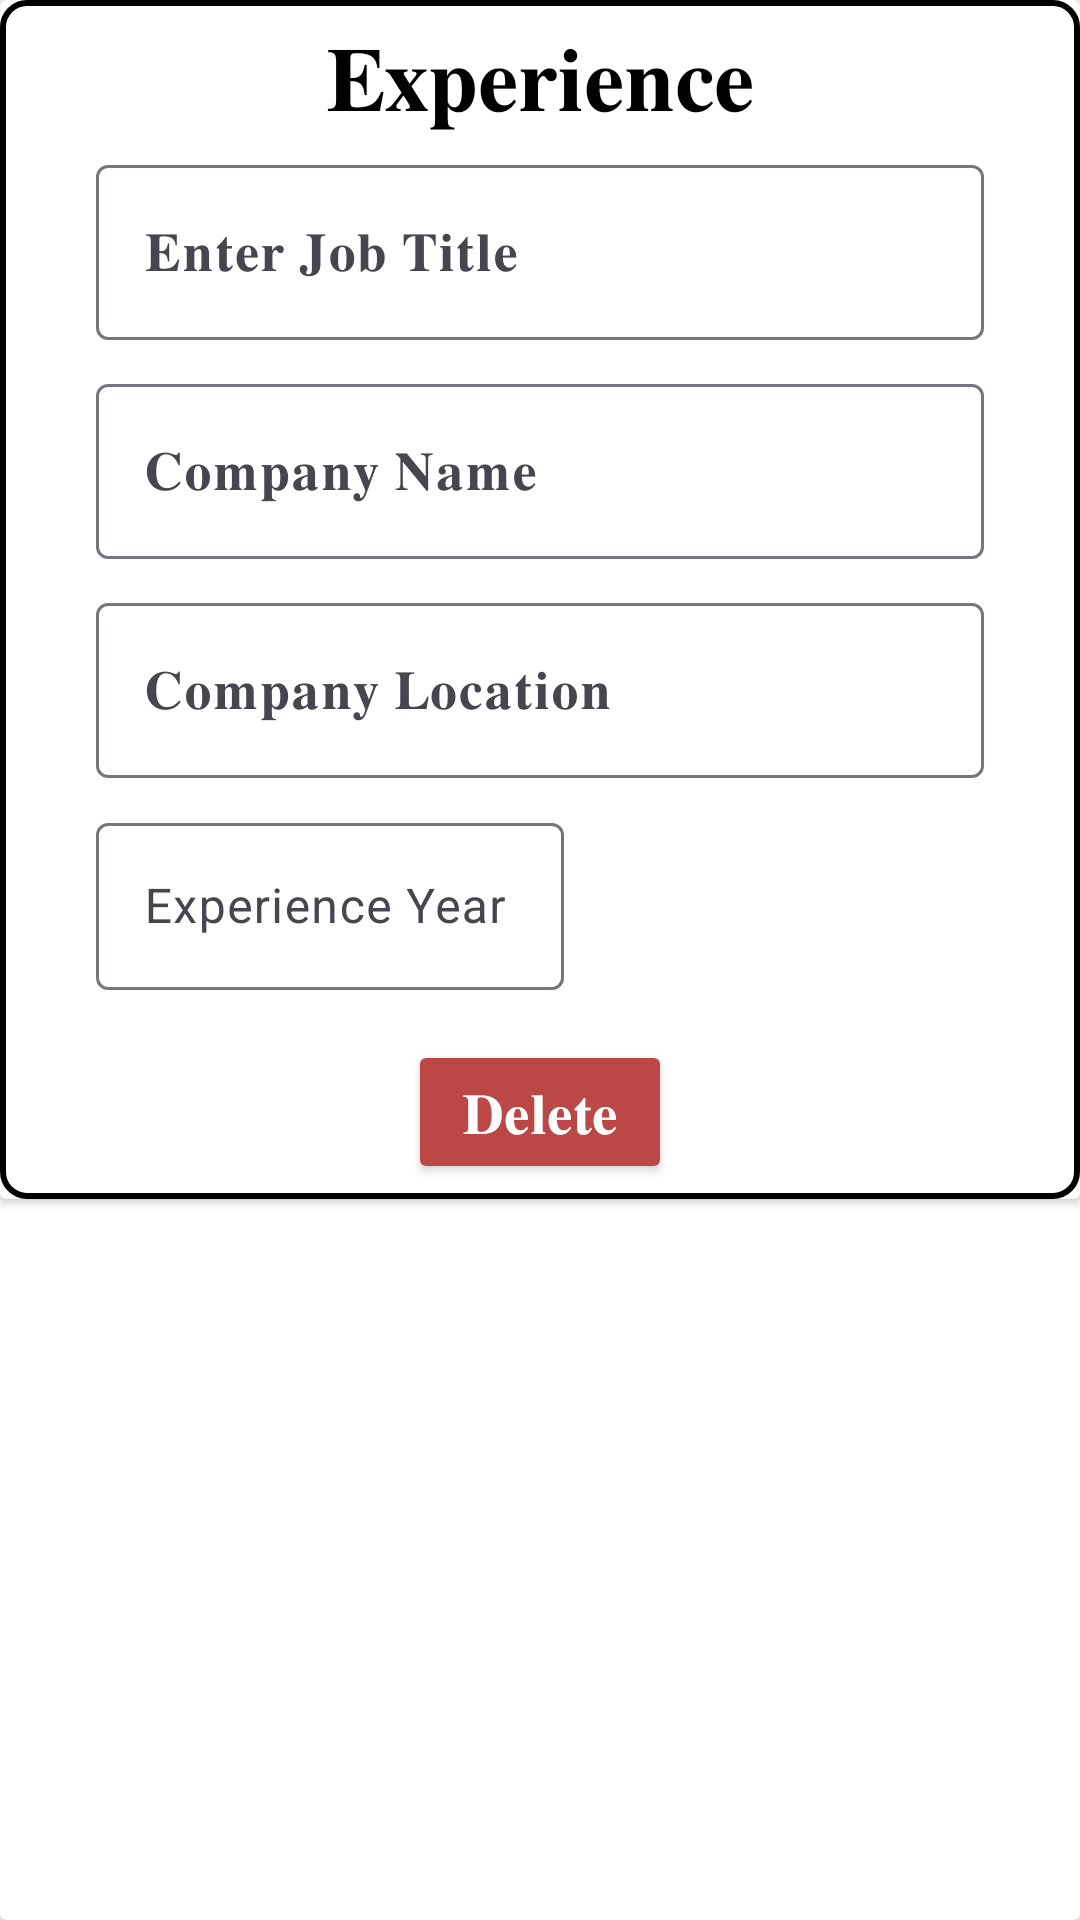

Reconstruct the res/layout file that produces this screen, plus the resources it refers to.
<!-- AndroidManifest.xml: application theme Theme.MinorProject_ResumeBuilder -->
<!-- res/layout/experience_details.xml -->
<?xml version="1.0" encoding="utf-8"?>
<androidx.cardview.widget.CardView xmlns:android="http://schemas.android.com/apk/res/android"
    android:layout_width="match_parent"
    android:layout_height="wrap_content"
    android:layout_marginBottom="20dp"
    android:elevation="20dp"
    app:cardBackgroundColor="@color/white"
    android:layout_marginLeft="20dp"
    android:layout_marginTop="20dp"
    android:layout_marginRight="20dp"
    xmlns:app="http://schemas.android.com/apk/res-auto">
    <androidx.cardview.widget.CardView
        android:layout_width="match_parent"
        android:background="@color/white"
        android:layout_height="wrap_content">


        <LinearLayout
            android:layout_width="match_parent"
            android:layout_height="wrap_content"
            android:background="@drawable/card_background"
            android:gravity="center"
            android:orientation="vertical"
            android:padding="5dp">

            <TextView
                android:layout_width="wrap_content"
                android:layout_height="wrap_content"
                android:layout_gravity="center"
                android:text="𝐄𝐱𝐩𝐞𝐫𝐢𝐞𝐧𝐜𝐞"
                android:textColor="@color/black"
                android:textSize="30sp" />

            <LinearLayout
                android:layout_width="336dp"
                android:layout_height="71dp"
                android:layout_marginTop="2dp"
                android:gravity="center"
                android:orientation="horizontal">


                <com.google.android.material.textfield.TextInputLayout
                    android:layout_width="match_parent"
                    android:layout_height="wrap_content"
                    android:layout_marginLeft="20dp"
                    android:layout_marginRight="20dp"
                    android:hint="𝐄𝐧𝐭𝐞𝐫 𝐉𝐨𝐛 𝐓𝐢𝐭𝐥𝐞"
                    app:boxBackgroundMode="outline"
                    app:endIconMode="clear_text"
                    app:hintAnimationEnabled="true"
                    app:hintEnabled="true"
                    app:hintTextAppearance="@color/black">

                    <com.google.android.material.textfield.TextInputEditText
                        android:layout_width="match_parent"
                        android:layout_height="wrap_content"
                        android:inputType="text"
                        android:singleLine="true"
                        android:id="@+id/jobTitle"
                        android:textColor="@color/black"
                        android:textSize="18sp" />
                </com.google.android.material.textfield.TextInputLayout>

            </LinearLayout>


            <LinearLayout
                android:layout_width="336dp"
                android:layout_height="71dp"
                android:layout_marginTop="2dp"
                android:gravity="center"
                android:orientation="horizontal">


                <com.google.android.material.textfield.TextInputLayout
                    android:layout_width="match_parent"
                    android:layout_height="wrap_content"
                    android:layout_marginLeft="20dp"
                    android:layout_marginRight="20dp"
                    android:hint="𝐂𝐨𝐦𝐩𝐚𝐧𝐲 𝐍𝐚𝐦𝐞"
                    app:boxBackgroundMode="outline"
                    app:endIconMode="clear_text"
                    app:hintAnimationEnabled="true"
                    app:hintEnabled="true"
                    app:hintTextAppearance="@color/black">

                    <com.google.android.material.textfield.TextInputEditText
                        android:layout_width="match_parent"
                        android:layout_height="wrap_content"
                        android:inputType="text"
                        android:id="@+id/companyName"
                        android:singleLine="true"
                        android:textColor="@color/black"
                        android:textSize="18sp" />
                </com.google.android.material.textfield.TextInputLayout>

            </LinearLayout>

            <LinearLayout
                android:layout_width="336dp"
                android:layout_height="71dp"
                android:layout_marginTop="2dp"
                android:gravity="center"
                android:orientation="horizontal">


                <com.google.android.material.textfield.TextInputLayout
                    android:layout_width="match_parent"
                    android:layout_height="wrap_content"
                    android:layout_marginLeft="20dp"
                    android:layout_marginRight="20dp"
                    android:hint="𝐂𝐨𝐦𝐩𝐚𝐧𝐲 𝐋𝐨𝐜𝐚𝐭𝐢𝐨𝐧"
                    app:boxBackgroundMode="outline"
                    app:endIconMode="clear_text"
                    app:hintAnimationEnabled="true"
                    app:hintEnabled="true"
                    app:hintTextAppearance="@color/black">

                    <com.google.android.material.textfield.TextInputEditText
                        android:layout_width="match_parent"
                        android:layout_height="wrap_content"
                        android:inputType="text"
                        android:singleLine="true"
                        android:id="@+id/comanyLocation"
                        android:textColor="@color/black"
                        android:textSize="18sp" />
                </com.google.android.material.textfield.TextInputLayout>

            </LinearLayout>


            <LinearLayout
                android:layout_width="336dp"
                android:layout_height="71dp"
                android:layout_marginTop="1dp"
                android:gravity="center"
                android:orientation="horizontal">

                <com.google.android.material.textfield.TextInputLayout
                    android:layout_width="match_parent"
                    android:layout_height="wrap_content"
                    android:layout_marginLeft="20dp"
                    android:layout_marginRight="160dp"
                    android:hint="Experience Year"
                    app:boxBackgroundMode="outline"
                    app:endIconMode="clear_text"
                    app:hintAnimationEnabled="true"
                    app:hintEnabled="true"
                    app:hintTextAppearance="@color/black">

                    <com.google.android.material.textfield.TextInputEditText
                        android:layout_width="match_parent"
                        android:layout_height="wrap_content"
                        android:inputType="date"
                        android:singleLine="true"
                        android:id="@+id/startDate"
                        android:textColor="@color/black"
                        android:textSize="16sp" />
                </com.google.android.material.textfield.TextInputLayout>


            </LinearLayout>





            <Button
                android:id="@+id/delete"
                android:layout_width="wrap_content"
                android:layout_height="wrap_content"
                android:layout_marginTop="10dp"
                android:backgroundTint="#BC4747"
                android:text="𝐃𝐞𝐥𝐞𝐭𝐞"
                android:textColor="@color/white"
                android:textSize="19sp" />

        </LinearLayout>
    </androidx.cardview.widget.CardView>

</androidx.cardview.widget.CardView>
<!-- resources referenced by this layout -->
<resources>
  <color name="black">#FF000000</color>
  <color name="white">#FFFFFFFF</color>
  <!-- drawable card_background (drawable) -->
  <?xml version="1.0" encoding="utf-8"?>
  <layer-list xmlns:android="http://schemas.android.com/apk/res/android">
  <item>
      <shape >
          <solid android:color="@color/white" />
          <stroke
              android:color="@color/black"
              android:width="2dp" />
          <corners android:radius="8dp"></corners>
      </shape>
  </item>
  
  
  </layer-list>
  <style name="Theme.MinorProject_ResumeBuilder" parent="Base.Theme.MinorProject_ResumeBuilder">
      </style>
  <style name="Base.Theme.MinorProject_ResumeBuilder" parent="Theme.Material3.DayNight.NoActionBar">
          
  
          
      </style>
</resources>
